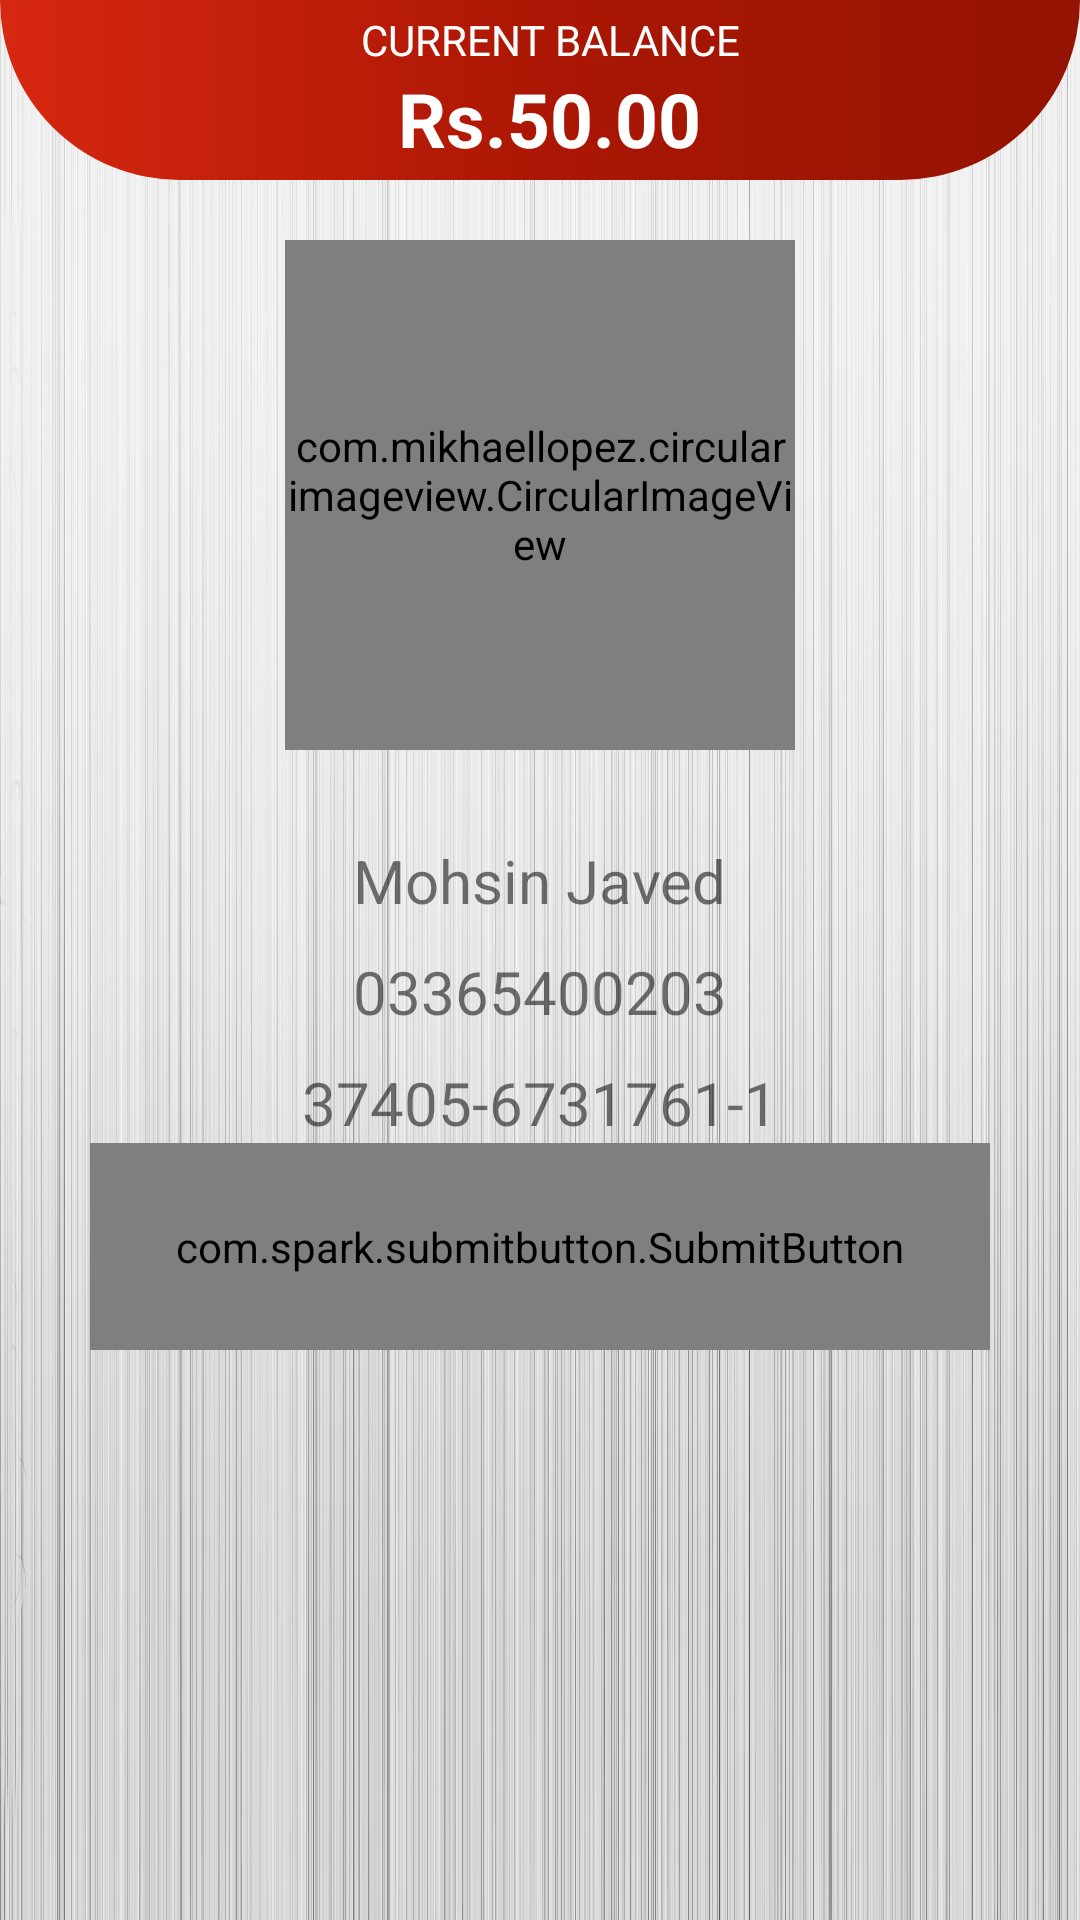

Layout XML and referenced resources for this Android screen:
<!-- AndroidManifest.xml: application theme AppTheme -->
<!-- res/layout/fragment_profile.xml -->
<RelativeLayout xmlns:android="http://schemas.android.com/apk/res/android"
    xmlns:tools="http://schemas.android.com/tools"
    android:layout_width="match_parent"
    xmlns:app="http://schemas.android.com/apk/res-auto"
    android:background="@drawable/home_bg"
    android:layout_height="match_parent"
    tools:context="com.example.b.pocket_wallet.ProfileFragment">

    <LinearLayout
        android:layout_width="match_parent"
        android:gravity="center_vertical"
        android:background="@drawable/primarydar_shade"
        android:orientation="vertical"
        android:layout_height="60dp"
        android:id="@+id/linearLayout">
        <TextView

            android:layout_width="match_parent"
            android:textAlignment="center"
            android:textSize="14dp"
            android:layout_height="wrap_content"
            android:textColor="@color/textColor"
            android:text="  CURRENT BALANCE"
            />
        <TextView

            android:layout_width="match_parent"
            android:textAlignment="center"
            android:textSize="25dp"
            android:textStyle="bold"
            android:layout_height="wrap_content"
            android:textColor="@color/textColor"
            android:text=" Rs.50.00"
            />
    </LinearLayout>



    <LinearLayout
        android:layout_width="match_parent"
        android:layout_height="wrap_content"
        android:layout_below="@+id/linearLayout"
        android:layout_marginTop="20dp"
        android:gravity="center_horizontal|center_vertical"
        android:orientation="vertical">

        <com.mikhaellopez.circularimageview.CircularImageView
            android:layout_width="170dp"
            android:id="@+id/pimg"
            android:layout_height="170dp"
            android:src="@drawable/img"
            app:civ_border_color="@color/colorPrimaryDark"
            app:civ_border_width="2dp"
            app:civ_shadow="true"
            app:civ_shadow_radius="10"
            app:civ_shadow_color="@color/colorAccent"/>


        <TextView
            android:id="@+id/name"
            
            android:layout_marginTop="30dp"
            android:layout_width="wrap_content"
            android:layout_height="wrap_content"
            android:layout_centerHorizontal="true"
            android:text="Mohsin Javed"
            android:textSize="20dp"/>

        <TextView


            android:layout_marginTop="10dp"
            android:layout_width="wrap_content"
            android:layout_height="wrap_content"
            android:layout_centerHorizontal="true"
            android:text="03365400203"
            android:textSize="20dp"/>


        <TextView


            android:layout_marginTop="10dp"
            android:layout_width="wrap_content"
            android:layout_height="wrap_content"
            android:layout_centerHorizontal="true"
            android:text="37405-6731761-1"
            android:textSize="20dp"/>


        <com.spark.submitbutton.SubmitButton
            android:layout_gravity="center"
            android:id="@+id/changeOtp"

            android:layout_width="300dp"
            android:layout_height="69dp"
            android:text="Change OTP"
            android:textColor="@color/gray"
            app:sub_btn_background="@color/white"
            app:sub_btn_duration="2000"
            app:sub_btn_line_color="@color/colorPrimaryDark"
            app:sub_btn_ripple_color="@color/colorPrimaryDark"
            app:sub_btn_tick_color="@color/white" />
    </LinearLayout>

    </RelativeLayout>
<!-- resources referenced by this layout -->
<resources>
  <color name="colorAccent">#ff343a</color>
  <color name="colorPrimaryDark">#ab1704</color>
  <color name="textColor">#fff</color>
  <!-- drawable home_bg: jpg bitmap (drawable, 453814 bytes) -->
  <!-- drawable img: jpg bitmap (drawable, 572231 bytes) -->
  <!-- drawable primarydar_shade (drawable) -->
  <?xml version="1.0" encoding="utf-8"?>
  
  <shape android:shape="rectangle"
      xmlns:android="http://schemas.android.com/apk/res/android">
      <gradient
          android:angle="180"
          android:centerColor="#ab1704"
          android:endColor="#d72710"
          android:startColor="#941302" />
      <corners android:bottomLeftRadius="80dp"
          android:bottomRightRadius="80dp"/>
  </shape>
  <style name="AppTheme" parent="Theme.AppCompat.Light.NoActionBar">
          
          <item name="colorPrimary">@color/colorPrimary</item>
          <item name="colorPrimaryDark">@color/colorPrimaryDark</item>
          <item name="colorAccent">@color/colorAccent</item>
      </style>
  <color name="colorPrimary">#ab1704</color>
  <!-- not gathered from this repository: default colours our renderer supplied (Android Studio template values) -->
  <color name="white">#FFFFFFFF</color>
</resources>
